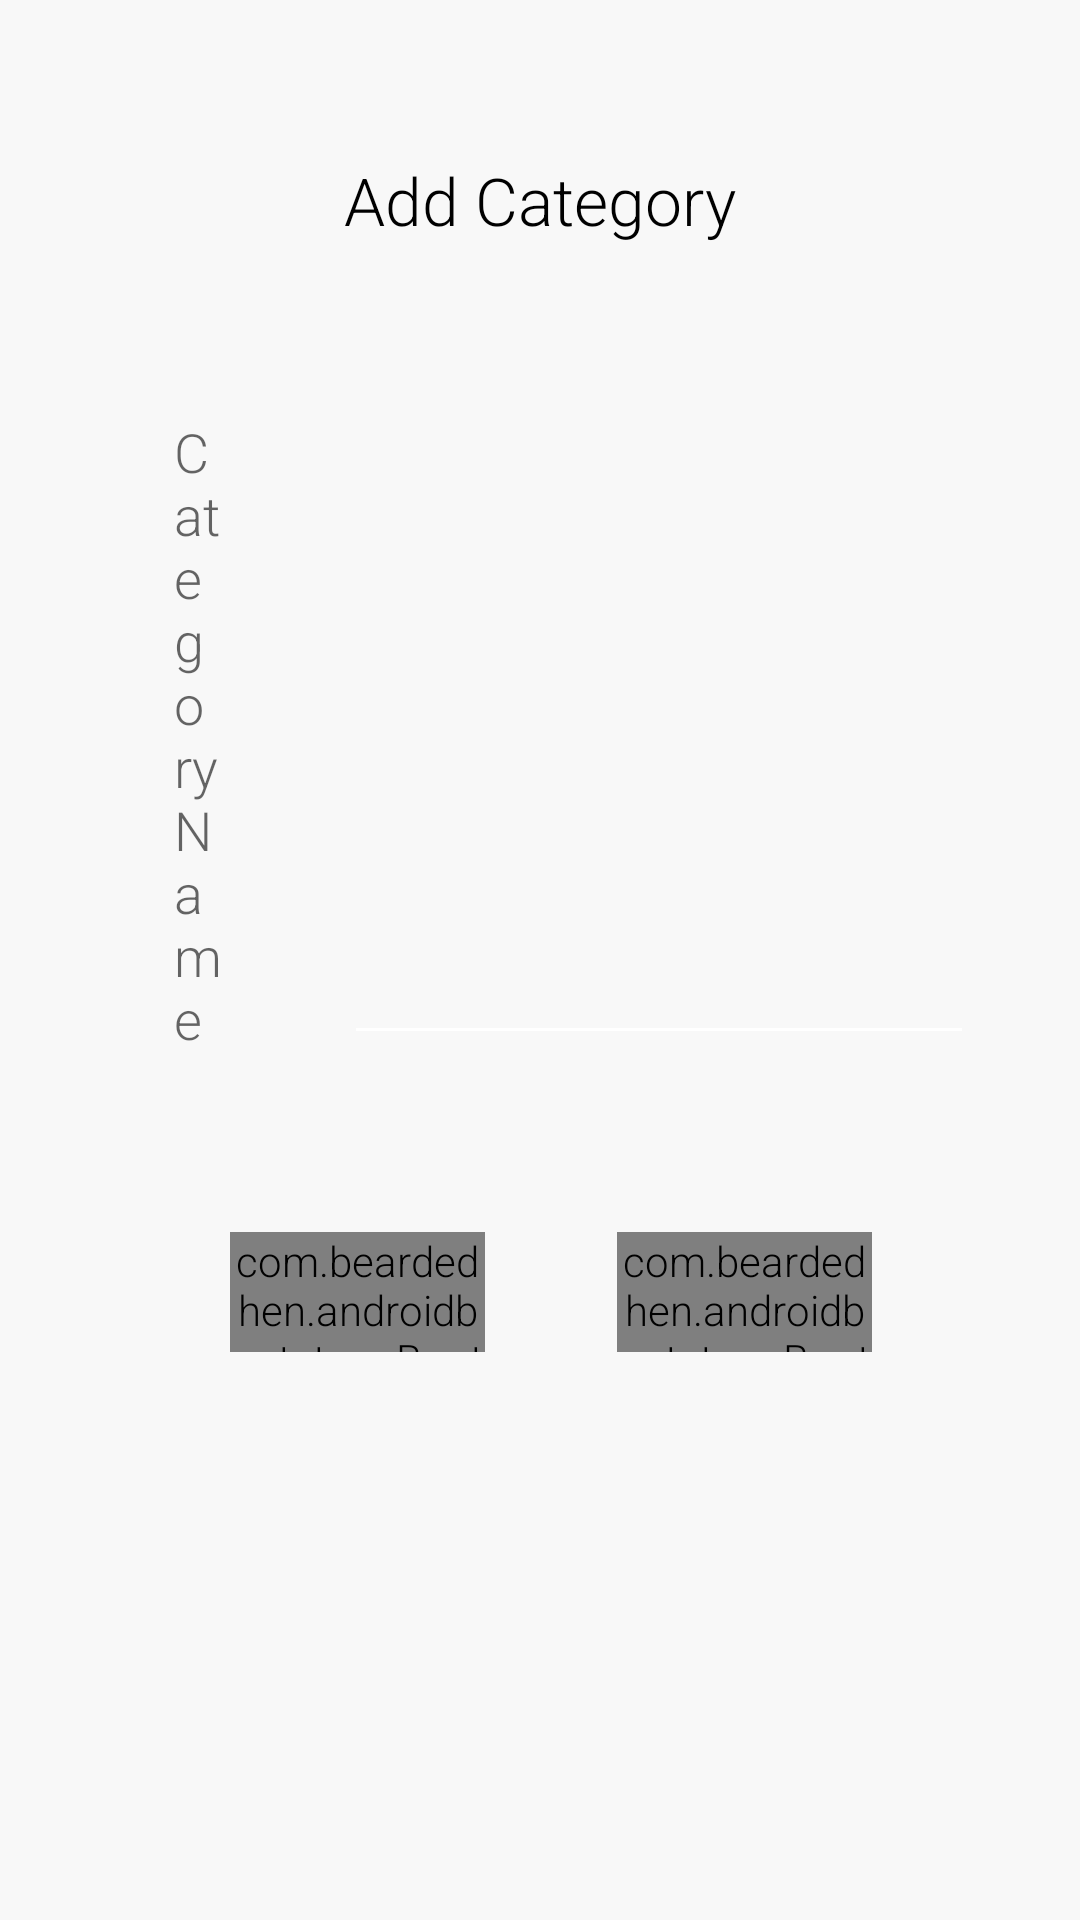

The Android layout XML behind this screen, and the referenced resources:
<!-- AndroidManifest.xml: application theme AppTheme -->
<!-- res/layout/addcategory.xml -->
<?xml version="1.0" encoding="utf-8"?>
<RelativeLayout xmlns:android="http://schemas.android.com/apk/res/android"
    android:layout_width="match_parent"
    android:layout_height="match_parent"
    android:id="@+id/addcategory"
    xmlns:app="http://schemas.android.com/apk/res-auto"
    android:orientation="vertical"
    android:background="#F8F8F8">


    <TextView
        android:id="@+id/textView2"
        android:layout_width="wrap_content"
        android:layout_height="wrap_content"
        android:layout_marginLeft="38dp"
        android:text="@string/Add_Category"
        android:textColor="@color/Black"
        android:textAppearance="?android:attr/textAppearanceLarge"
        android:layout_alignParentTop="true"
        android:layout_centerHorizontal="true"
        android:layout_marginTop="52dp" />

    <EditText
        android:id="@+id/categoryname"
        android:layout_width="wrap_content"
        android:layout_height="wrap_content"
        android:ems="10"
        android:inputType="textPersonName"
        android:layout_alignBottom="@+id/textView1"
        android:layout_alignStart="@+id/textView2" />


    <com.beardedhen.androidbootstrap.BootstrapButton
        android:id="@+id/confirm"
        android:layout_width="85dp"
        android:layout_height="40dp"
        android:background="#5CB85C"
        android:textColor="#FFFFFF"
        android:text="@string/Confirm"
        android:layout_marginTop="59dp"
        android:layout_below="@+id/categoryname"
        android:layout_toEndOf="@+id/textView1"
        app:bootstrapBrand="success"
        app:roundedCorners="true"/>



    <com.beardedhen.androidbootstrap.BootstrapButton
        android:layout_width="85dp"
        android:layout_height="40dp"
        android:id="@+id/resetCategory"
        android:background="#D9534F"
        android:textColor="#FFFFFF"
        android:text="@string/Reset"
        app:bootstrapBrand="danger"
        app:roundedCorners="true"
        android:layout_alignTop="@+id/confirm"
        android:layout_toEndOf="@+id/confirm"
        android:layout_marginStart="44dp" />

    <TextView
        android:id="@+id/textView1"
        android:layout_width="wrap_content"
        android:layout_height="wrap_content"
        android:layout_marginLeft="58dp"
        android:text="@string/Category_Name"
        android:textAppearance="?android:attr/textAppearanceMedium"
        android:layout_marginTop="57dp"
        android:layout_below="@+id/textView2"
        android:layout_toStartOf="@+id/textView2" />

</RelativeLayout>
<!-- resources referenced by this layout -->
<resources>
  <color name="Black">#000000</color>
  <string name="Add_Category">Add Category</string>
  <string name="Category_Name">Category Name</string>
  <string name="Confirm">Confirm</string>
  <string name="Reset">Reset</string>
  <style name="AppTheme" parent="Theme.AppCompat.Light.DarkActionBar">
          
          <item name="colorPrimary">@color/colorPrimary</item>
          <item name="colorPrimaryDark">@color/colorPrimaryDark</item>
          <item name="colorAccent">@color/colorAccent</item>
          <item name="colorControlNormal">#ffffff</item>
          <item name="colorControlActivated">@color/accent</item>
  
          <item name="android:textViewStyle">@style/RobotoTextViewStyle</item>
          <item name="android:editTextStyle">@style/RobotoEditTextStyle</item>
      </style>
  <color name="colorPrimary">#3F51B5</color>
  <color name="colorPrimaryDark">#303F9F</color>
  <color name="colorAccent">#FF4081</color>
  <color name="accent">#ffffff</color>
  <style name="RobotoTextViewStyle" parent="android:Widget.TextView">
  <item name="android:fontFamily">sans-serif-light</item>
  </style>
  <style name="RobotoEditTextStyle" parent="android:Widget.EditText">
  <item name="android:fontFamily">sans-serif-light</item>
  </style>
</resources>
